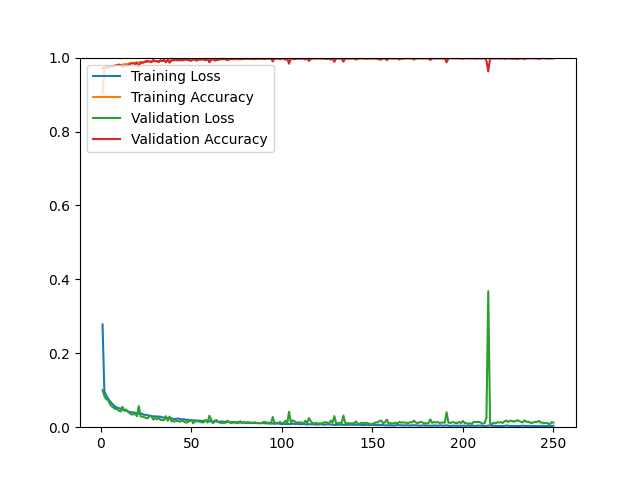

Values plotted in this chart, from the file beside it:
epoch, loss, acc, val_loss, val_acc
1, 0.2781, 0.9027, 0.1004, 0.9711
2, 0.0976, 0.9732, 0.0843, 0.9726
3, 0.0863, 0.9754, 0.0753, 0.9749
4, 0.0779, 0.9761, 0.0746, 0.9721
5, 0.0710, 0.9768, 0.0633, 0.9763
6, 0.0649, 0.9771, 0.0572, 0.9754
7, 0.0602, 0.9772, 0.0531, 0.9768
8, 0.0554, 0.9787, 0.0496, 0.9778
9, 0.0533, 0.9796, 0.0494, 0.9797
10, 0.0513, 0.9796, 0.0446, 0.9811
11, 0.0504, 0.9797, 0.0425, 0.9797
12, 0.0479, 0.9806, 0.0552, 0.9745
13, 0.0460, 0.9823, 0.0445, 0.9782
14, 0.0450, 0.9820, 0.0480, 0.9768
15, 0.0425, 0.9834, 0.0425, 0.9792
16, 0.0413, 0.9844, 0.0377, 0.9820
17, 0.0407, 0.9861, 0.0346, 0.9844
18, 0.0401, 0.9849, 0.0346, 0.9844
19, 0.0392, 0.9863, 0.0364, 0.9825
20, 0.0379, 0.9866, 0.0296, 0.9863
21, 0.0363, 0.9873, 0.0572, 0.9745
22, 0.0376, 0.9871, 0.0290, 0.9868
23, 0.0361, 0.9874, 0.0288, 0.9858
24, 0.0332, 0.9888, 0.0270, 0.9872
25, 0.0337, 0.9882, 0.0251, 0.9905
26, 0.0318, 0.9895, 0.0241, 0.9910
27, 0.0312, 0.9889, 0.0315, 0.9891
28, 0.0298, 0.9902, 0.0291, 0.9877
29, 0.0295, 0.9900, 0.0207, 0.9934
30, 0.0290, 0.9904, 0.0251, 0.9901
31, 0.0288, 0.9902, 0.0212, 0.9905
32, 0.0286, 0.9902, 0.0260, 0.9877
33, 0.0283, 0.9905, 0.0196, 0.9934
34, 0.0267, 0.9912, 0.0192, 0.9910
35, 0.0259, 0.9914, 0.0190, 0.9939
36, 0.0249, 0.9912, 0.0298, 0.9872
37, 0.0244, 0.9927, 0.0173, 0.9939
38, 0.0239, 0.9923, 0.0287, 0.9863
39, 0.0244, 0.9923, 0.0163, 0.9924
40, 0.0220, 0.9927, 0.0160, 0.9929
41, 0.0221, 0.9928, 0.0158, 0.9948
42, 0.0230, 0.9933, 0.0174, 0.9929
43, 0.0231, 0.9932, 0.0160, 0.9929
44, 0.0221, 0.9933, 0.0152, 0.9934
45, 0.0208, 0.9932, 0.0180, 0.9929
46, 0.0220, 0.9924, 0.0149, 0.9943
47, 0.0193, 0.9936, 0.0121, 0.9967
48, 0.0203, 0.9935, 0.0138, 0.9939
49, 0.0191, 0.9938, 0.0165, 0.9924
50, 0.0193, 0.9937, 0.0201, 0.9915
51, 0.0182, 0.9940, 0.0106, 0.9967
52, 0.0184, 0.9939, 0.0157, 0.9939
53, 0.0182, 0.9944, 0.0159, 0.9915
54, 0.0180, 0.9941, 0.0161, 0.9953
55, 0.0175, 0.9940, 0.0139, 0.9948
56, 0.0168, 0.9951, 0.0130, 0.9967
57, 0.0174, 0.9943, 0.0137, 0.9943
58, 0.0174, 0.9952, 0.0198, 0.9929
59, 0.0174, 0.9948, 0.0126, 0.9972
60, 0.0163, 0.9950, 0.0311, 0.9872
... 190 more rows
